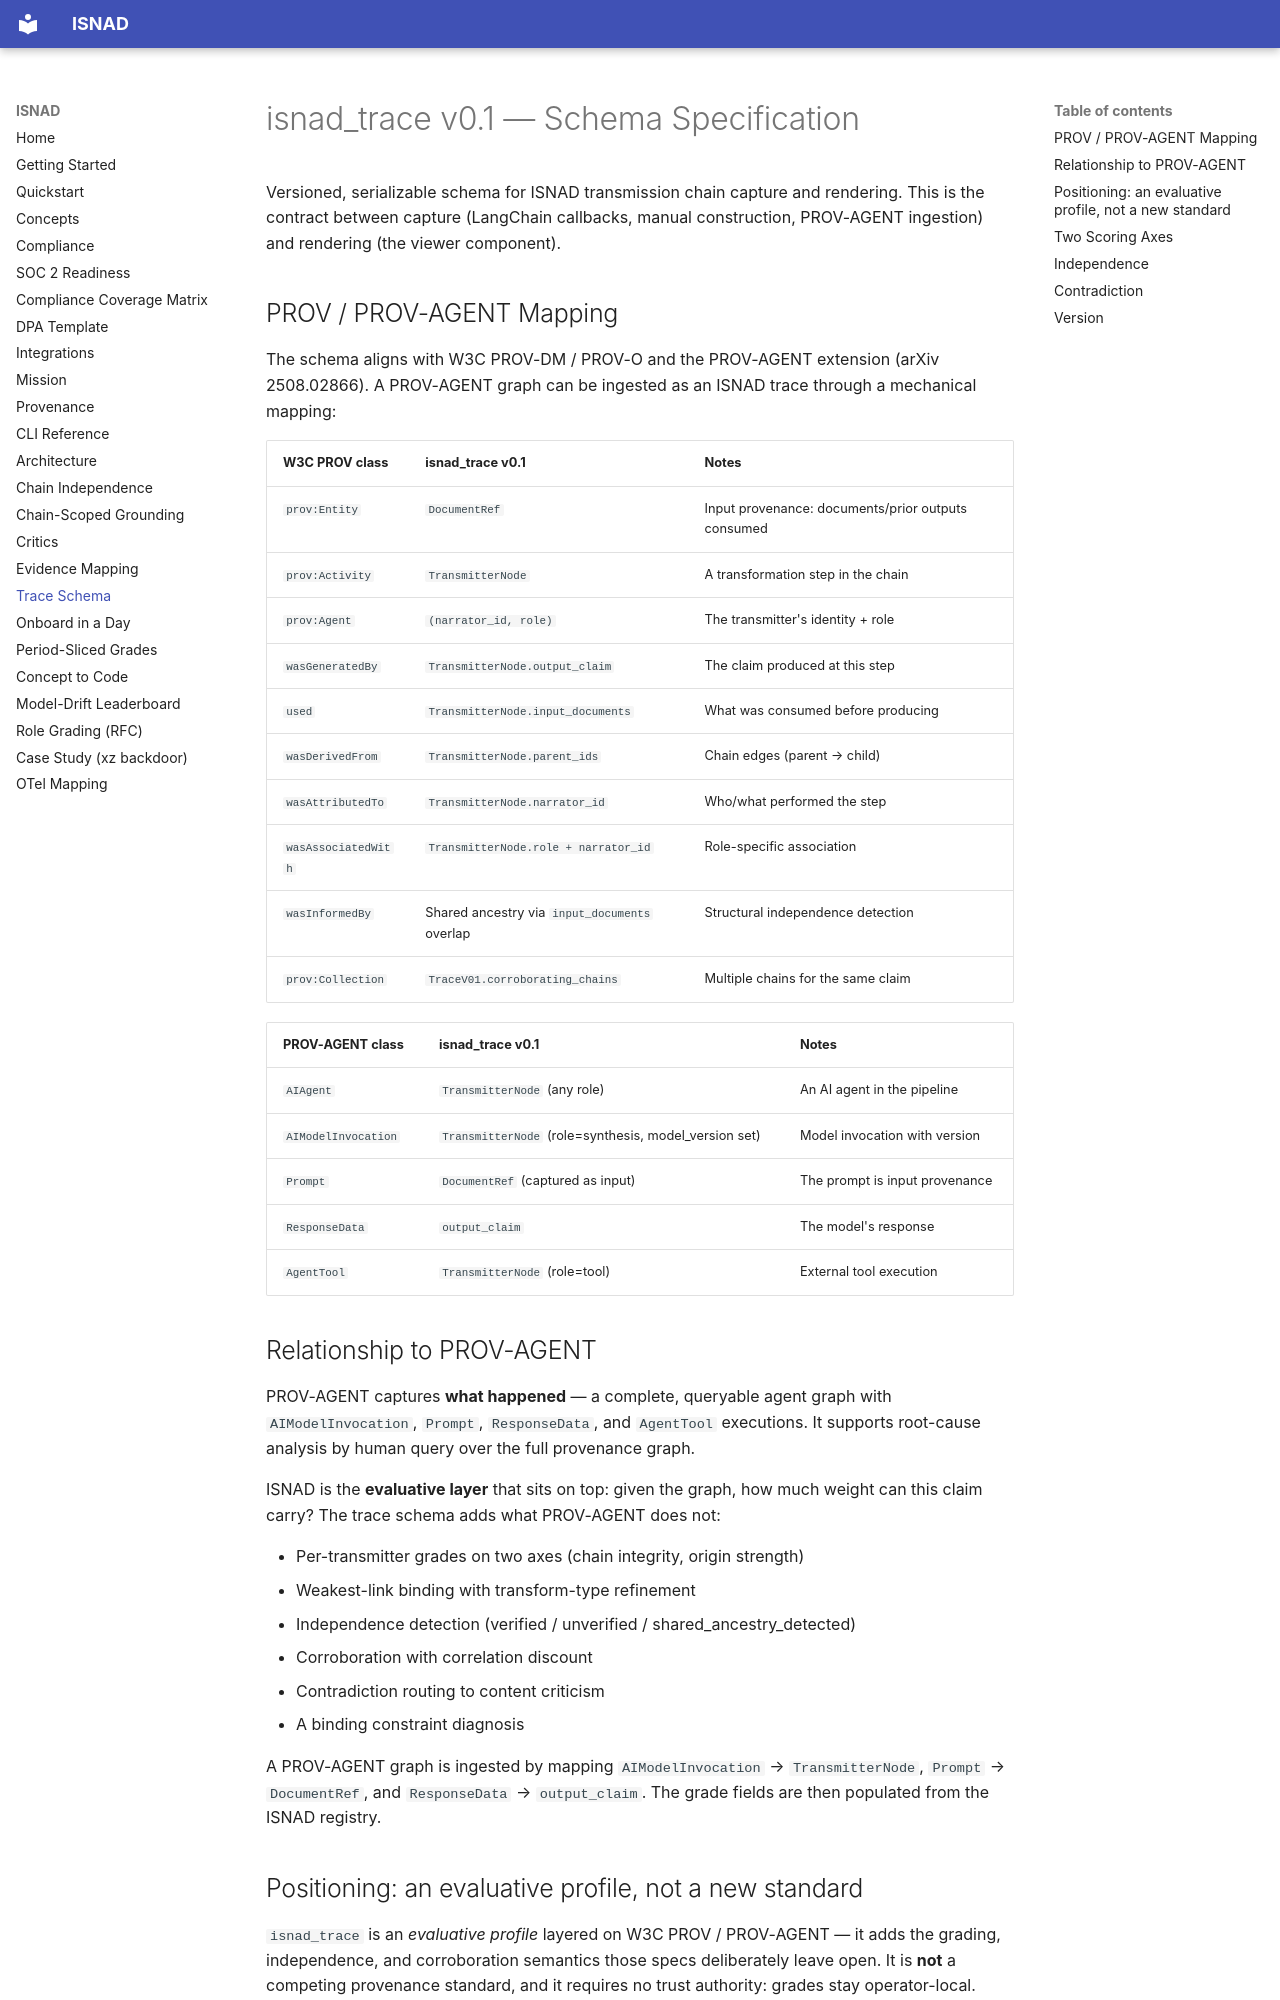

repository: alizahidraja/isnad · page: trace-schema/index.html · generator: mkdocs

# isnad_trace v0.1 — Schema Specification

Versioned, serializable schema for ISNAD transmission chain capture and
rendering.  This is the contract between capture (LangChain callbacks, manual
construction, PROV-AGENT ingestion) and rendering (the viewer component).

## PROV / PROV-AGENT Mapping

The schema aligns with W3C PROV-DM / PROV-O and the PROV-AGENT extension
(arXiv 2508.02866).  A PROV-AGENT graph can be ingested as an ISNAD trace
through a mechanical mapping:

| W3C PROV class       | isnad_trace v0.1          | Notes |
|----------------------|---------------------------|-------|
| `prov:Entity`        | `DocumentRef`             | Input provenance: documents/prior outputs consumed |
| `prov:Activity`      | `TransmitterNode`         | A transformation step in the chain |
| `prov:Agent`         | `(narrator_id, role)`     | The transmitter's identity + role |
| `wasGeneratedBy`     | `TransmitterNode.output_claim` | The claim produced at this step |
| `used`               | `TransmitterNode.input_documents` | What was consumed before producing |
| `wasDerivedFrom`     | `TransmitterNode.parent_ids` | Chain edges (parent → child) |
| `wasAttributedTo`    | `TransmitterNode.narrator_id` | Who/what performed the step |
| `wasAssociatedWith`  | `TransmitterNode.role + narrator_id` | Role-specific association |
| `wasInformedBy`      | Shared ancestry via `input_documents` overlap | Structural independence detection |
| `prov:Collection`    | `TraceV01.corroborating_chains` | Multiple chains for the same claim |

| PROV-AGENT class     | isnad_trace v0.1          | Notes |
|----------------------|---------------------------|-------|
| `AIAgent`            | `TransmitterNode` (any role) | An AI agent in the pipeline |
| `AIModelInvocation`  | `TransmitterNode` (role=synthesis, model_version set) | Model invocation with version |
| `Prompt`             | `DocumentRef` (captured as input) | The prompt is input provenance |
| `ResponseData`       | `output_claim`            | The model's response |
| `AgentTool`          | `TransmitterNode` (role=tool) | External tool execution |

## Relationship to PROV-AGENT

PROV-AGENT captures **what happened** — a complete, queryable agent graph with
`AIModelInvocation`, `Prompt`, `ResponseData`, and `AgentTool` executions.  It
supports root-cause analysis by human query over the full provenance graph.

ISNAD is the **evaluative layer** that sits on top: given the graph, how much
weight can this claim carry?  The trace schema adds what PROV-AGENT does not:

- Per-transmitter grades on two axes (chain integrity, origin strength)
- Weakest-link binding with transform-type refinement
- Independence detection (verified / unverified / shared_ancestry_detected)
- Corroboration with correlation discount
- Contradiction routing to content criticism
- A binding constraint diagnosis

A PROV-AGENT graph is ingested by mapping `AIModelInvocation` → `TransmitterNode`,
`Prompt` → `DocumentRef`, and `ResponseData` → `output_claim`.  The grade fields
are then populated from the ISNAD registry.
